Image classification data set "data" (Sammy199710/TFM_PROYECTO_UNIR_2024 on GitHub). Class labels (2): healthy, infected.

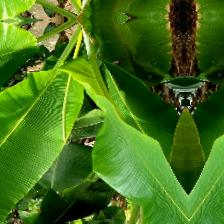
Label: healthy

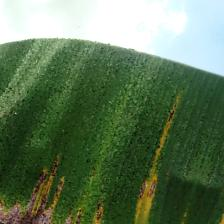
Label: infected

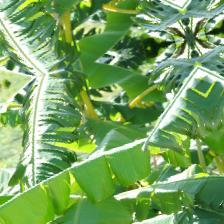
Label: healthy

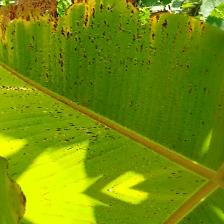
Label: infected

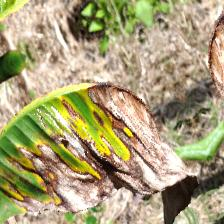
Label: infected

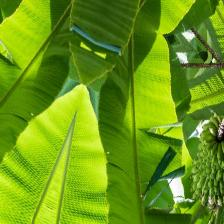
Label: healthy
